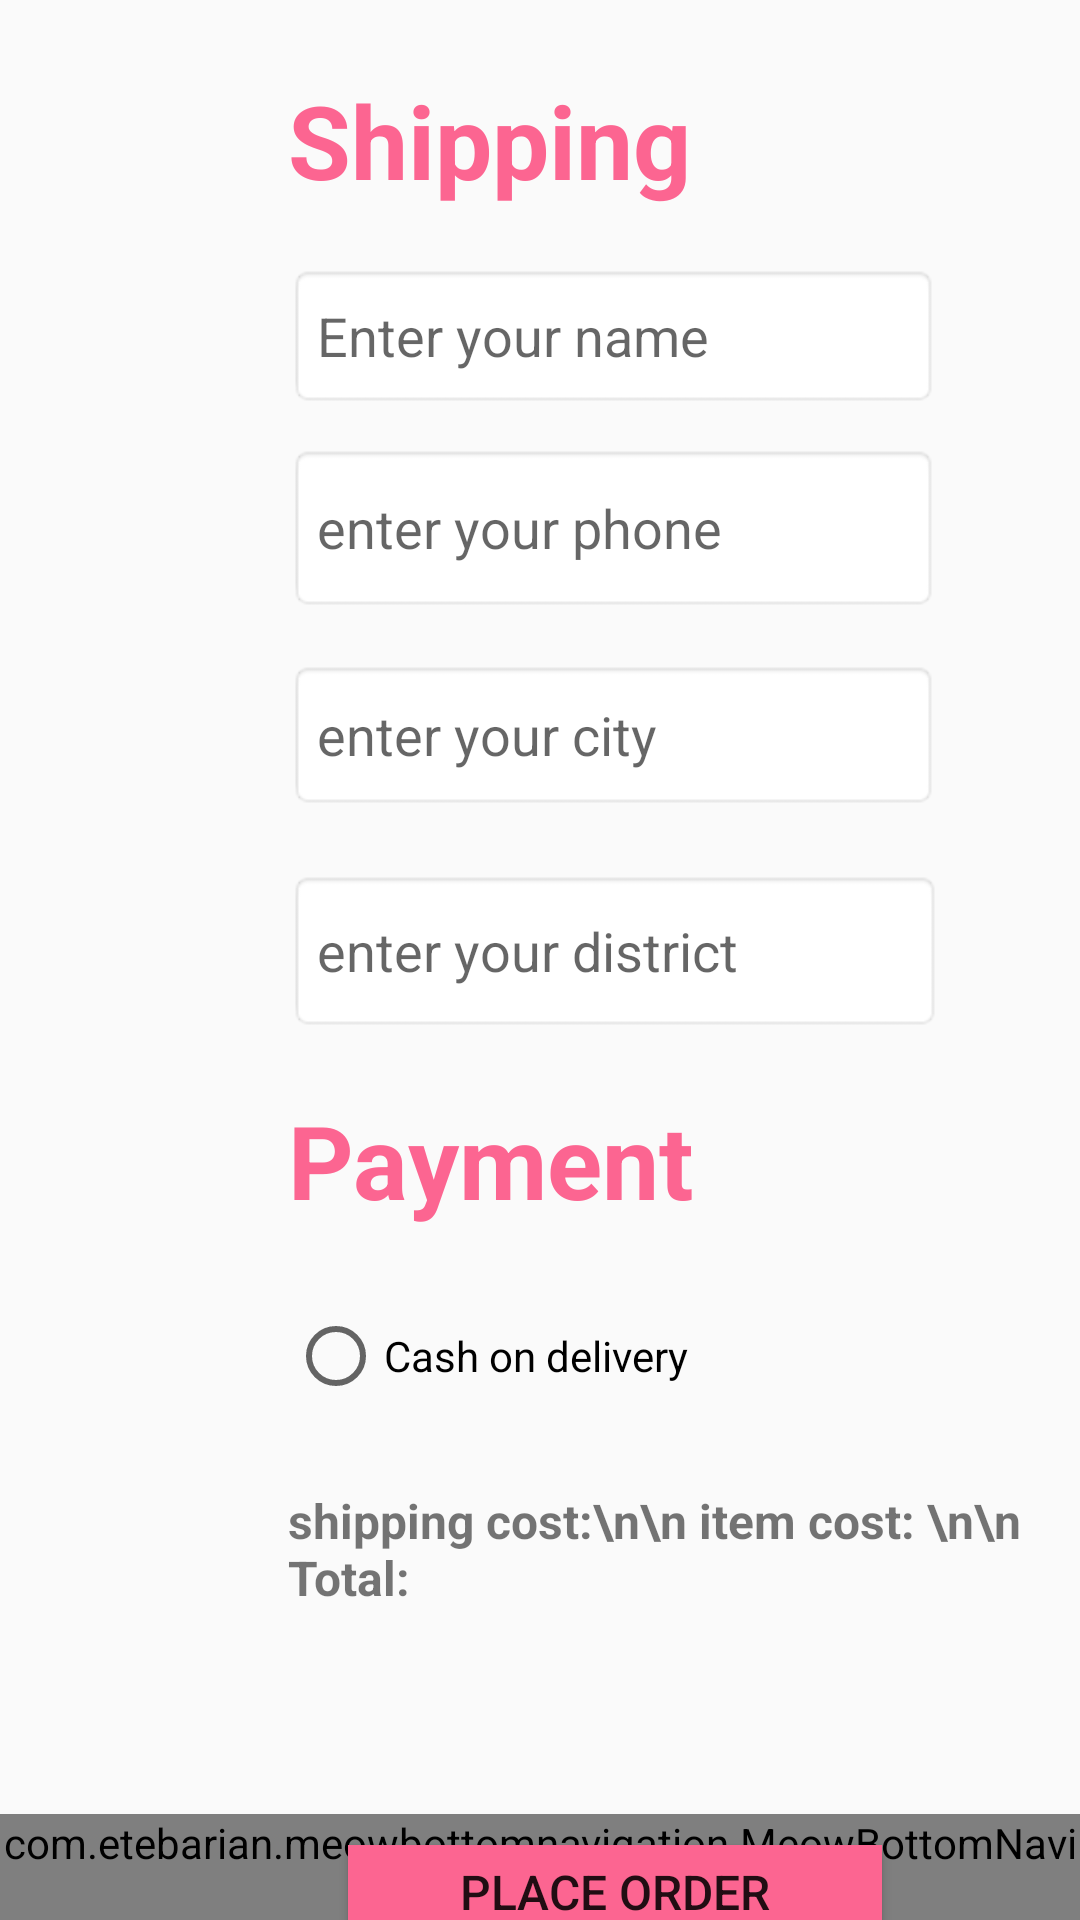

Layout XML and referenced resources for this Android screen:
<!-- AndroidManifest.xml: application theme Theme.MyApplication -->
<!-- res/layout/activity_rent_item.xml -->
<?xml version="1.0" encoding="utf-8"?>
<androidx.constraintlayout.widget.ConstraintLayout xmlns:android="http://schemas.android.com/apk/res/android"
    xmlns:app="http://schemas.android.com/apk/res-auto"
    xmlns:tools="http://schemas.android.com/tools"
    android:layout_width="match_parent"
    android:layout_height="match_parent"
    tools:context=".rentItem">

    <TextView
        android:id="@+id/txtview"
        android:layout_width="166dp"
        android:layout_height="44dp"
        android:layout_marginStart="96dp"
        android:layout_marginTop="20dp"
        android:text="Payment"
        android:textColor="#FC6591"
        android:textSize="34sp"
        android:textStyle="bold"
        app:layout_constraintStart_toStartOf="parent"
        app:layout_constraintTop_toBottomOf="@+id/district" />

    <TextView
        android:id="@+id/txtview1"
        android:layout_width="166dp"
        android:layout_height="44dp"
        android:layout_marginStart="96dp"
        android:layout_marginTop="24dp"
        android:text="Shipping"
        android:textColor="#FC6591"
        android:textSize="34sp"
        android:textStyle="bold"
        app:layout_constraintStart_toStartOf="parent"
        app:layout_constraintTop_toTopOf="parent" />

    <EditText
        android:id="@+id/Name"
        android:layout_width="217dp"
        android:layout_height="48dp"
        android:layout_marginStart="96dp"
        android:layout_marginTop="20dp"
        android:background="@android:drawable/editbox_background"
        android:ems="10"
        android:hint="Enter your name"
        android:inputType="textPersonName"
        app:layout_constraintStart_toStartOf="parent"
        app:layout_constraintTop_toBottomOf="@+id/txtview1" />

    <EditText
        android:id="@+id/city"
        android:layout_width="217dp"
        android:layout_height="50dp"
        android:layout_marginStart="96dp"
        android:layout_marginTop="16dp"
        android:background="@android:drawable/editbox_background"
        android:ems="10"
        android:hint="enter your city"
        android:inputType="textPersonName"
        app:layout_constraintStart_toStartOf="parent"
        app:layout_constraintTop_toBottomOf="@+id/Phone" />

    <EditText
        android:id="@+id/Phone"
        android:layout_width="217dp"
        android:layout_height="56dp"
        android:layout_marginStart="96dp"
        android:layout_marginTop="12dp"
        android:background="@android:drawable/editbox_background"
        android:ems="10"
        android:hint="enter your phone "
        android:inputType="phone"
        app:layout_constraintStart_toStartOf="parent"
        app:layout_constraintTop_toBottomOf="@+id/Name" />

    <EditText
        android:id="@+id/district"
        android:layout_width="218dp"
        android:layout_height="54dp"
        android:layout_marginStart="96dp"
        android:layout_marginTop="20dp"
        android:background="@android:drawable/editbox_background"
        android:ems="10"
        android:hint="enter your district"
        android:inputType="textPersonName"
        app:layout_constraintStart_toStartOf="parent"
        app:layout_constraintTop_toBottomOf="@+id/city" />

    <RadioButton
        android:id="@+id/payment"
        android:layout_width="199dp"
        android:layout_height="56dp"
        android:layout_marginStart="96dp"
        android:layout_marginTop="16dp"
        android:text="Cash on delivery"
        app:layout_constraintStart_toStartOf="parent"
        app:layout_constraintTop_toBottomOf="@+id/txtview" />

    <TextView
        android:id="@+id/shipcost"
        android:layout_width="250dp"
        android:layout_height="107dp"
        android:layout_marginStart="96dp"
        android:layout_marginTop="16dp"

        android:text="shipping cost:\n\n
item cost: \n\n
Total:
"
        android:textSize="16sp"
        android:textStyle="bold"
        app:layout_constraintStart_toStartOf="parent"
        app:layout_constraintTop_toBottomOf="@+id/payment" />

    <Button
        android:id="@+id/place"
        android:layout_width="178dp"
        android:layout_height="31dp"
        android:layout_marginStart="116dp"
        android:layout_marginTop="12dp"
        android:background="#FC6591"
        android:text="place order"
        android:textSize="16sp"
        app:layout_constraintStart_toStartOf="parent"
        app:layout_constraintTop_toBottomOf="@+id/shipcost" />

    <com.etebarian.meowbottomnavigation.MeowBottomNavigation
        android:id="@+id/bottomNavigation"
        android:layout_width="match_parent"
        android:layout_height="wrap_content"
        app:layout_constraintBottom_toBottomOf="parent"
        app:mbn_backgroundBottomColor="#E7E4E6"
        app:mbn_circleColor="#ffffff"
        app:mbn_countBackgroundColor="#ff6f00"
        app:mbn_countTextColor="#ffffff"
        app:mbn_defaultIconColor="#90a4ae"
        app:mbn_rippleColor="#2f424242"
        app:mbn_selectedIconColor="#3c415e"
        app:mbn_shadowColor="#1f212121"


        tools:layout_editor_absoluteX="0dp" />

</androidx.constraintlayout.widget.ConstraintLayout>
<!-- resources referenced by this layout -->
<resources>
  <style name="Theme.MyApplication" parent="Theme.AppCompat.Light.NoActionBar">
          
          <item name="colorPrimary">#FE87AA</item>
          <item name="colorPrimaryVariant">@color/purple_700</item>
          <item name="colorOnPrimary">@color/white</item>
          
          <item name="colorSecondary">@color/teal_200</item>
          <item name="colorSecondaryVariant">@color/teal_700</item>
          <item name="colorOnSecondary">@color/black</item>
          
          <item name="android:statusBarColor">?attr/colorPrimaryVariant</item>
          
      </style>
  <!-- not gathered from this repository: default colours our renderer supplied (Android Studio template values) -->
  <color name="purple_700">#FF3700B3</color>
  <color name="teal_200">#FF03DAC5</color>
  <color name="teal_700">#FF018786</color>
  <color name="black">#FF000000</color>
  <color name="white">#FFFFFFFF</color>
</resources>
